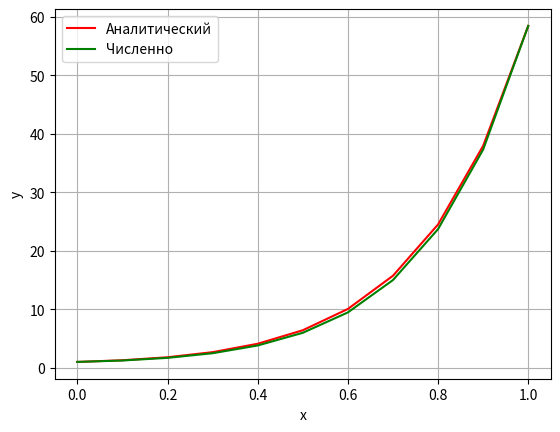

The script that saved this image:
import math
import matplotlib.pyplot as plt


a = 0
b = 1
n = 10
h = (b - a) / n
x = (n + 1) * [0]
y = (n + 1) * [0]
alpha = (n + 1) * [0]
betta = (n + 1) * [0]
y_new = (n + 1) * [0]
for i in range(0, n + 1):
    x[i] = round((a + i * h), 4)

for i in range(0, n + 1):
    y[i] = round((-1.5 * math.e ** (2 * x[i]) + 1.25 * math.e ** (4 * x[i]) + 1.25), 4)

f = 10
p = -6
q = 8
A = 1
B = round((-1.5 * math.e ** 2 + 1.25 * math.e ** 4 + 1.25), 4)
ap = 1 / h ** 2 - p / (2 * h)
bp = -2 / h ** 2 + q
cp = 1 / h ** 2 + p / (2 * h)
kappa1 = 0
mu1 = A
kappa2 = 0
mu2 = B
# Прямой ход
alpha[1] = kappa1
betta[1] = mu1
for i in range(1, n):
    alpha[i + 1] = round((-cp/(ap*alpha[i] + bp)), 4)
    betta[i + 1] = round(((f - ap*betta[i])/(ap*alpha[i] + bp)), 4)

y_new[n] = B
y_new[0] = A
for i in range(n - 1, 0, -1):
    y_new[i] = round((alpha[i + 1]*y_new[i + 1] + betta[i + 1]), 4)

print(f'x[j]  y[j]  y_new[j]')
for j in range(0, n+1):
    print(f'{x[j]}, {y[j]},   {y_new[j]}')

a = plt.plot(x, y, color = 'r', label = 'Аналитический')
b = plt.plot(x, y_new, color = 'g', label = 'Численно')
plt.xlabel("x")
plt.ylabel("y")
plt.legend()
plt.grid()
plt.show()




